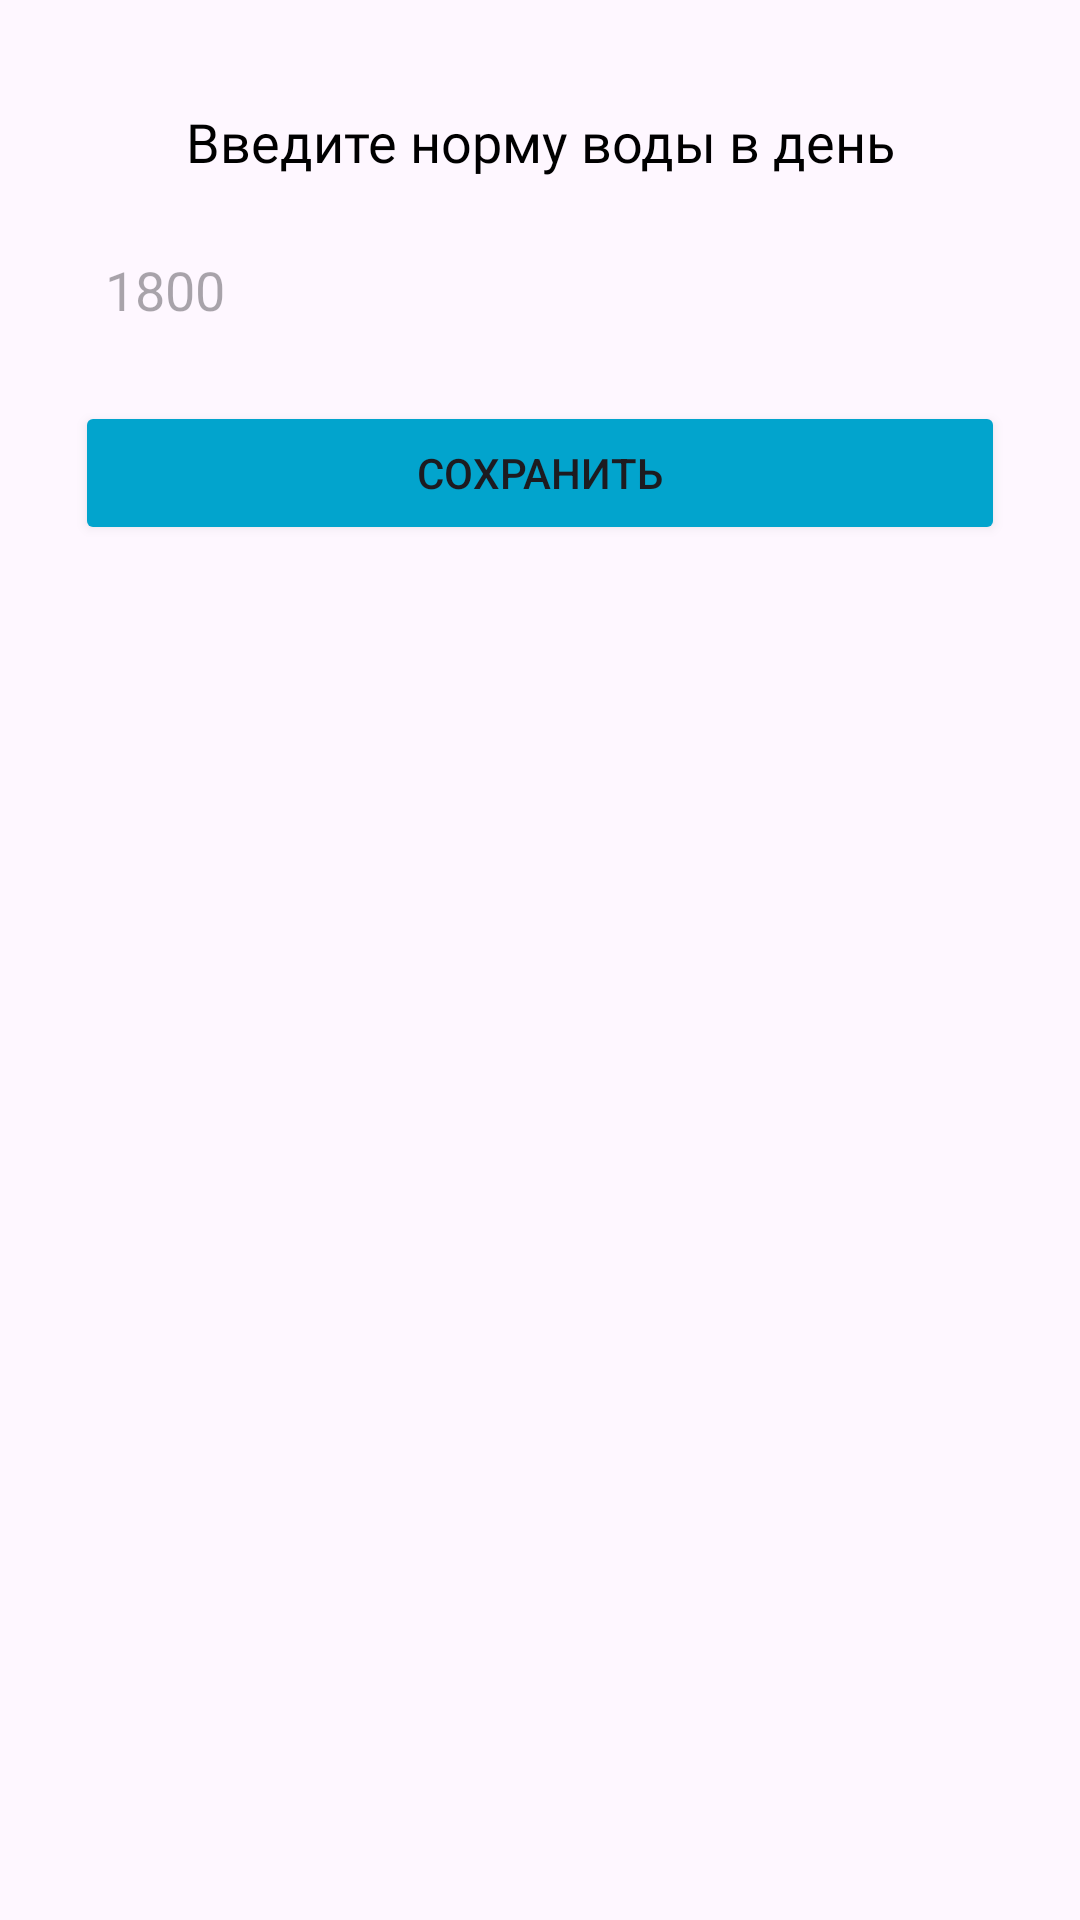

This screen was rendered from an Android layout file. Write that file and the resources it references.
<!-- AndroidManifest.xml: application theme Theme.WatterCount -->
<!-- res/layout/final_count_fragment.xml -->
<?xml version="1.0" encoding="utf-8"?>
<androidx.constraintlayout.widget.ConstraintLayout xmlns:android="http://schemas.android.com/apk/res/android"
    xmlns:app="http://schemas.android.com/apk/res-auto"
    xmlns:tools="http://schemas.android.com/tools"
    android:layout_width="match_parent"
    android:layout_height="match_parent"
    android:backgroundTint="@color/backgroundSplash"
    android:background="@drawable/round_corner_10"
    android:padding="15dp">

    <TextView
        android:id="@+id/changeTitle"
        android:layout_width="wrap_content"
        android:layout_height="wrap_content"
        android:text="@string/final_count_title"
        android:fontFamily="@font/montserrat_medium"
        android:textColor="@color/black"
        android:textSize="18sp"
        android:layout_marginTop="20dp"
        app:layout_constraintEnd_toEndOf="parent"
        app:layout_constraintStart_toStartOf="parent"
        app:layout_constraintTop_toTopOf="parent"
        android:gravity="center"/>


    <LinearLayout
        android:id="@+id/changeLayout"
        android:layout_width="match_parent"
        android:layout_height="wrap_content"
        android:layout_marginTop="20dp"
        android:orientation="horizontal"
        android:gravity="center_vertical"
        app:layout_constraintEnd_toEndOf="parent"
        app:layout_constraintStart_toStartOf="parent"
        app:layout_constraintTop_toBottomOf="@id/changeTitle">

        <EditText
            android:id="@+id/finalCountValue"
            android:layout_width="match_parent"
            android:layout_height="wrap_content"
            android:layout_marginLeft="10dp"
            android:background="@drawable/round_corner_10"
            android:backgroundTint="@color/backgroundGray"
            android:hint="1800"
            android:textColor="@color/blackText"
            android:maxLength="4"
            android:inputType="number"
            android:paddingStart="10dp"
            android:paddingTop="5dp"
            android:paddingRight="10dp"
            android:paddingBottom="5dp"
            tools:ignore="TouchTargetSizeCheck" />

    </LinearLayout>

    <LinearLayout
        android:layout_width="match_parent"
        android:layout_height="wrap_content"
        android:layout_marginTop="10dp"
        android:orientation="horizontal"
        android:gravity="center_vertical"
        app:layout_constraintEnd_toEndOf="parent"
        app:layout_constraintStart_toStartOf="parent"
        app:layout_constraintTop_toBottomOf="@id/changeLayout">
        <Button
            android:id="@+id/saveFinalButton"
            android:layout_width="wrap_content"
            android:layout_height="wrap_content"
            android:text="@string/save_button"
            android:textSize="14sp"
            android:backgroundTint="@color/primary"
            android:layout_margin="10dp"
            android:padding="13dp"
            android:layout_weight="1"/>

    </LinearLayout>




</androidx.constraintlayout.widget.ConstraintLayout>
<!-- resources referenced by this layout -->
<resources>
  <color name="backgroundGray">#E5E7EA</color>
  <color name="backgroundSplash">#FFFFFF</color>
  <color name="black">#FF000000</color>
  <color name="blackText">#FF000000</color>
  <color name="primary">#02A4CD</color>
  <string name="final_count_title">Введите норму воды в день</string>
  <string name="save_button">Сохранить</string>
  <style name="Theme.WatterCount" parent="Base.Theme.WatterCount" />
  <style name="Base.Theme.WatterCount" parent="Theme.Material3.DayNight.NoActionBar">
          
          
          <item name="android:ambientShadowAlpha">0.01</item>
          <item name="android:spotShadowAlpha">0.08</item>
      </style>
</resources>
